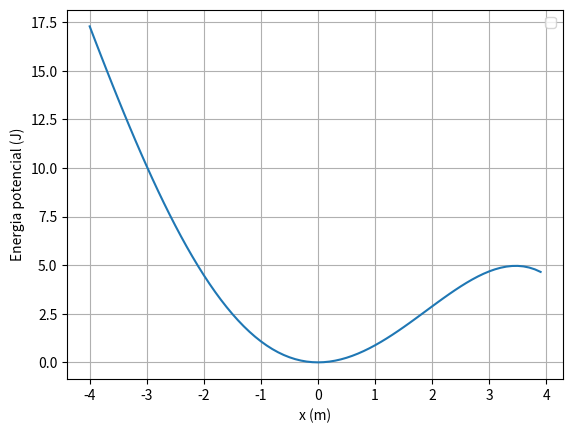

Write Python code to recreate this figure.
import numpy as np
from matplotlib import pyplot as plt

m = 0.5
xeq = 0
k = 2
alpha = -0.1
beta = 0.02
x = np.arange(-4, 4, 0.1)
Ep = 0.5*k*(x**2)+alpha*(x**3)-beta*(x**4)

plt.plot(x,Ep)

plt.grid()
plt.xlabel('x (m)')
plt.ylabel('Energia potencial (J)')
plt.legend()
plt.plot()
plt.show()